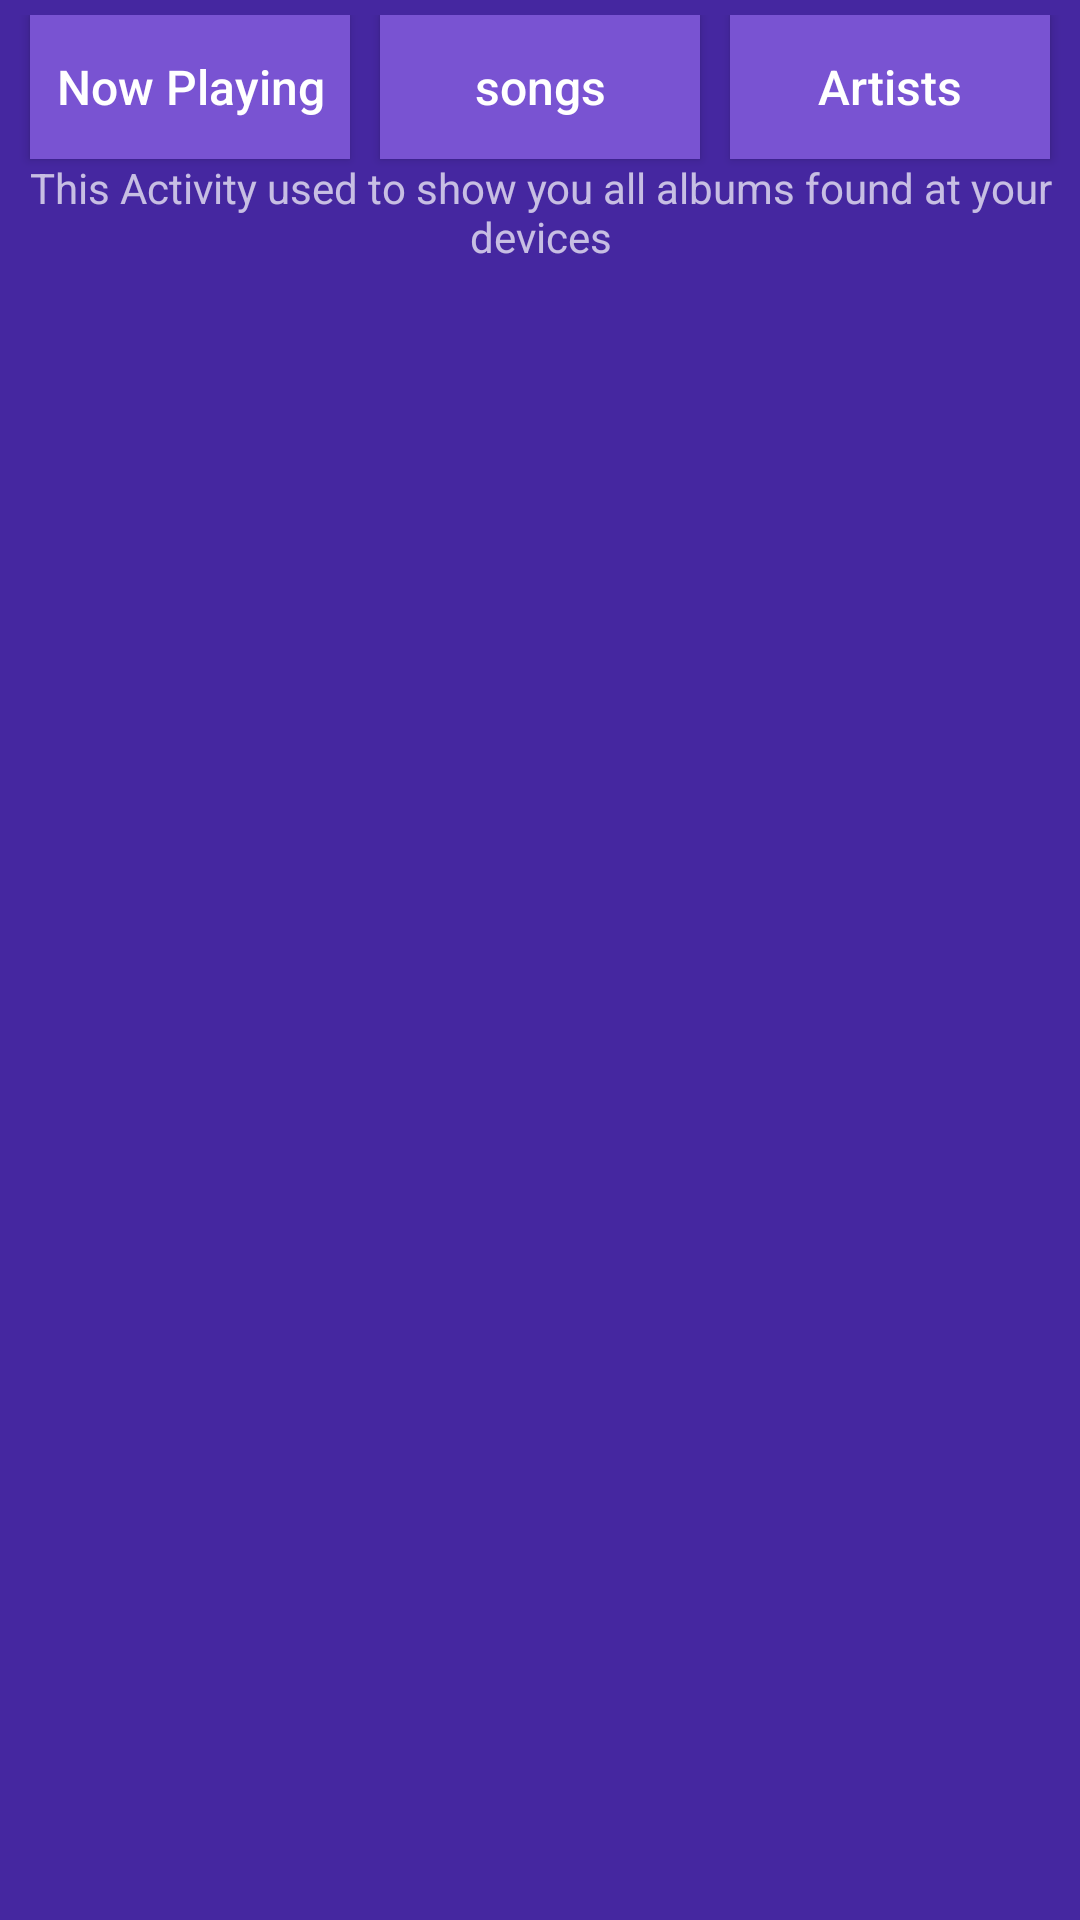

Layout XML and referenced resources for this Android screen:
<!-- AndroidManifest.xml: application theme Theme.AppCompat -->
<!-- res/layout/activity_albums.xml -->
<?xml version="1.0" encoding="utf-8"?>
<androidx.constraintlayout.widget.ConstraintLayout xmlns:android="http://schemas.android.com/apk/res/android"
    xmlns:app="http://schemas.android.com/apk/res-auto"
    xmlns:tools="http://schemas.android.com/tools"
    android:layout_width="match_parent"
    android:layout_height="wrap_content"
    android:background="@color/colorPrimary"
    android:padding="5dp"
    tools:context=".AlbumsActivity">

    <Button
        android:id="@+id/now_playing_btn"
        style="@style/ButtonStyle"
        android:layout_width="0dp"
        android:layout_height="wrap_content"
        android:layout_marginStart="5dp"
        android:layout_marginEnd="5dp"
        android:text="@string/now_playing"
        app:layout_constraintEnd_toStartOf="@id/songs_btn"
        app:layout_constraintHorizontal_weight="1"
        app:layout_constraintStart_toStartOf="parent"
        app:layout_constraintTop_toTopOf="parent" />

    <Button
        android:id="@+id/songs_btn"
        style="@style/ButtonStyle"
        android:layout_width="0dp"
        android:layout_height="0dp"
        android:layout_marginStart="5dp"
        android:layout_marginEnd="5dp"
        android:text="@string/songs"
        app:layout_constraintBottom_toBottomOf="@id/now_playing_btn"
        app:layout_constraintEnd_toStartOf="@id/artists_btn"
        app:layout_constraintHorizontal_weight="1"
        app:layout_constraintStart_toEndOf="@id/now_playing_btn"
        app:layout_constraintTop_toTopOf="@id/now_playing_btn" />

    <Button
        android:id="@+id/artists_btn"
        style="@style/ButtonStyle"
        android:layout_width="0dp"
        android:layout_height="0dp"
        android:layout_marginStart="5dp"
        android:layout_marginEnd="5dp"
        android:text="@string/artists"
        app:layout_constraintBottom_toBottomOf="@id/now_playing_btn"
        app:layout_constraintEnd_toEndOf="parent"
        app:layout_constraintHorizontal_weight="1"
        app:layout_constraintStart_toEndOf="@id/songs_btn"
        app:layout_constraintTop_toTopOf="@id/now_playing_btn" />

    <TextView
        android:id="@+id/description"
        android:layout_width="match_parent"
        android:layout_height="wrap_content"
        android:gravity="center_horizontal"
        android:text="@string/description_for_albums_screen"
        app:layout_constraintEnd_toEndOf="parent"
        app:layout_constraintStart_toStartOf="parent"
        app:layout_constraintTop_toBottomOf="@id/artists_btn" />

    <androidx.recyclerview.widget.RecyclerView
        android:id="@+id/albums_list"
        android:layout_width="wrap_content"
        android:layout_height="wrap_content"
        app:layout_constraintEnd_toEndOf="parent"
        app:layout_constraintStart_toStartOf="parent"
        app:layout_constraintTop_toBottomOf="@id/description" />

</androidx.constraintlayout.widget.ConstraintLayout>
<!-- resources referenced by this layout -->
<resources>
  <color name="colorPrimary">#4527a0</color>
  <string name="artists">Artists</string>
  <string name="description_for_albums_screen">This Activity used to show you all albums found at your devices</string>
  <string name="now_playing">Now Playing</string>
  <string name="songs">songs</string>
  <style name="ButtonStyle">
          <item name="android:textSize">16sp</item>
          <item name="android:textColor">#ffffff</item>
          <item name="android:background">#7953d2</item>
          <item name="android:textAllCaps">false</item>
      </style>
</resources>
